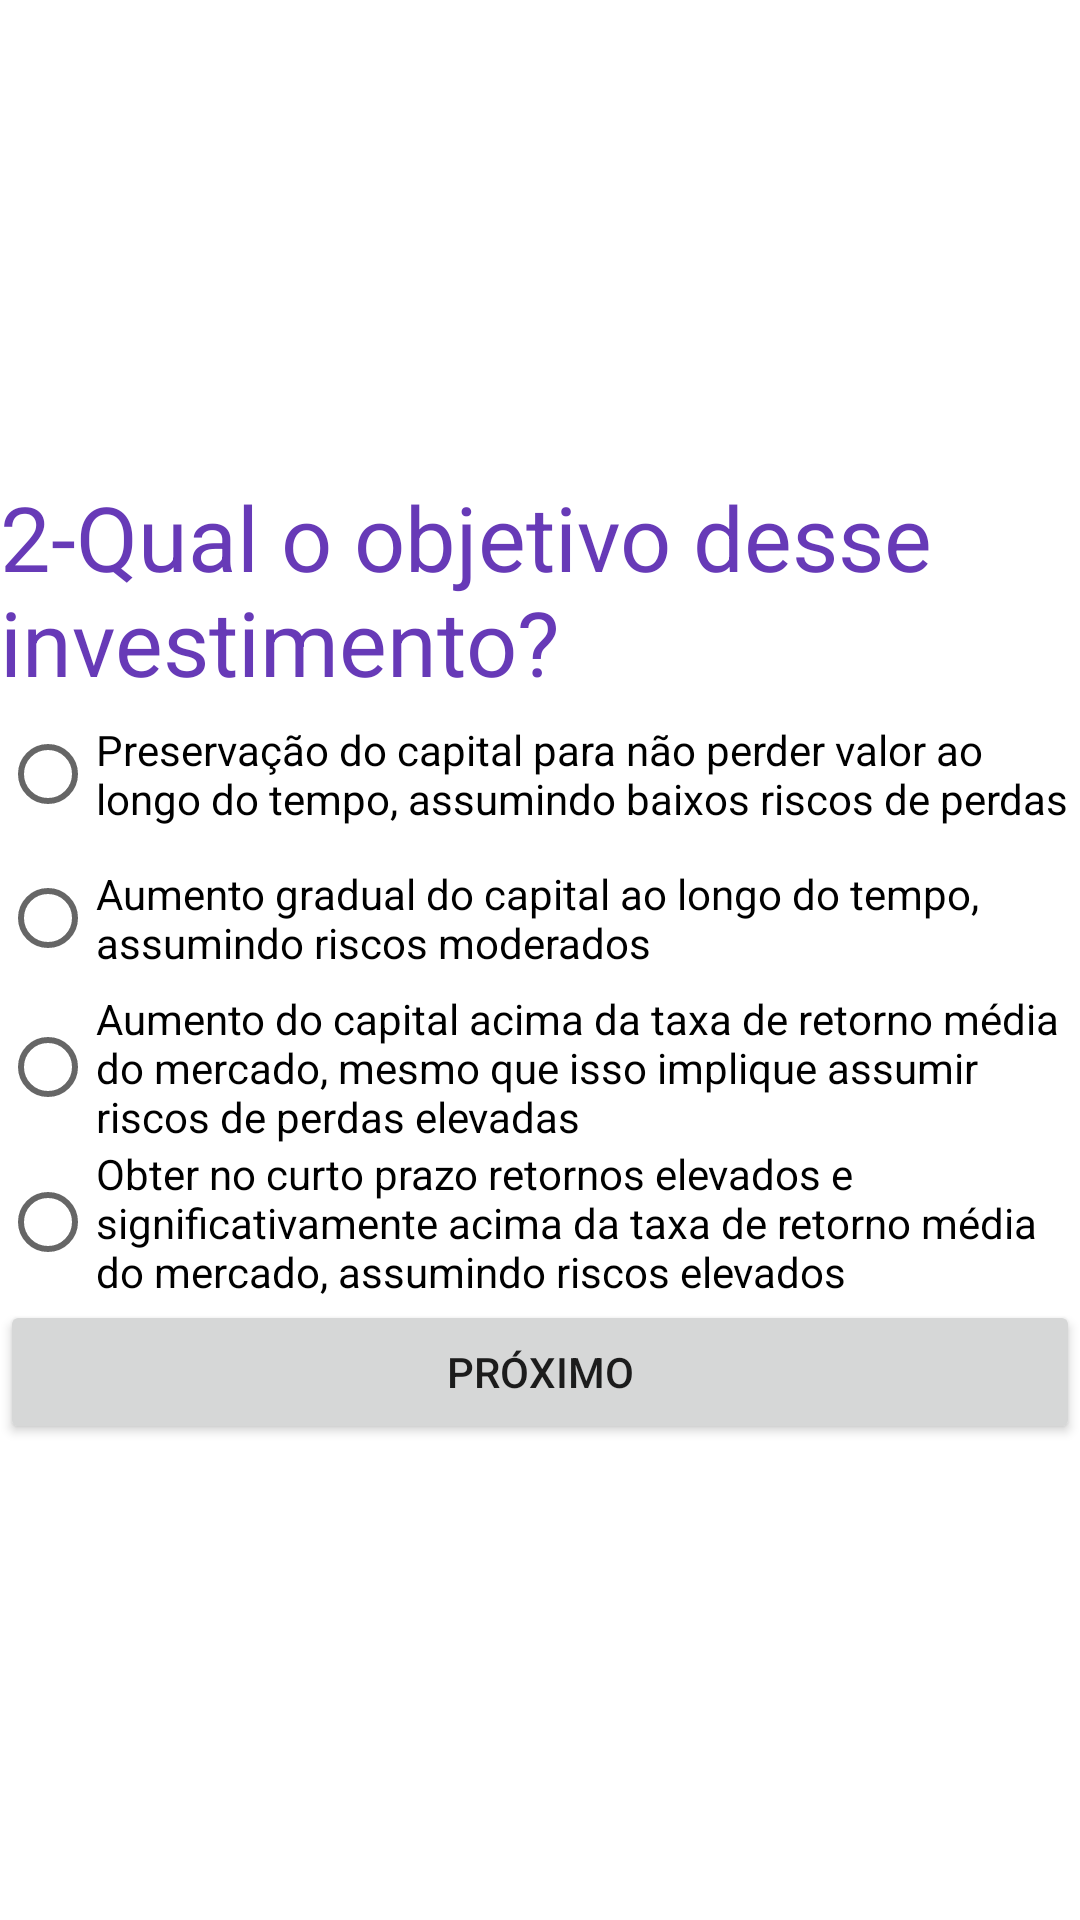

Reconstruct the res/layout file that produces this screen, plus the resources it refers to.
<!-- AndroidManifest.xml: application theme Theme.Tp03Desenvolvimento -->
<!-- res/layout/fragment_pergunta2.xml -->
<?xml version="1.0" encoding="utf-8"?>
<androidx.constraintlayout.widget.ConstraintLayout xmlns:android="http://schemas.android.com/apk/res/android"
    xmlns:app="http://schemas.android.com/apk/res-auto"
    xmlns:tools="http://schemas.android.com/tools"
    android:id="@+id/frameLayout2"
    android:layout_width="match_parent"
    android:layout_height="match_parent"
    tools:context=".Pergunta2">

    <LinearLayout
        android:layout_width="wrap_content"
        android:layout_height="wrap_content"
        android:orientation="vertical"
        app:layout_constraintBottom_toBottomOf="parent"
        app:layout_constraintEnd_toEndOf="parent"
        app:layout_constraintStart_toStartOf="parent"
        app:layout_constraintTop_toTopOf="parent">

        <TextView
            android:id="@+id/labelPergunta2"
            android:layout_width="match_parent"
            android:layout_height="wrap_content"
            android:text="2-Qual o objetivo desse investimento?"
            android:textColor="#673AB7"
            android:textSize="30sp" />

        <RadioGroup
            android:id="@+id/radioGroupP2"
            android:layout_width="match_parent"
            android:layout_height="match_parent">

            <RadioButton
                android:id="@+id/radioButtonP2A"
                android:layout_width="match_parent"
                android:layout_height="wrap_content"
                android:text="Preservação do capital para não perder valor ao longo do tempo, assumindo baixos riscos de perdas" />

            <RadioButton
                android:id="@+id/radioButtonP2B"
                android:layout_width="match_parent"
                android:layout_height="wrap_content"
                android:text="Aumento gradual do capital ao longo do tempo, assumindo riscos moderados" />

            <RadioButton
                android:id="@+id/radioButtonP2C"
                android:layout_width="match_parent"
                android:layout_height="wrap_content"
                android:text="Aumento do capital acima da taxa de retorno média do mercado, mesmo que isso implique assumir riscos de perdas elevadas" />

            <RadioButton
                android:id="@+id/radioButtonP2D"
                android:layout_width="match_parent"
                android:layout_height="wrap_content"
                android:text="Obter no curto prazo retornos elevados e significativamente acima da taxa de retorno média do mercado, assumindo riscos elevados" />
        </RadioGroup>

        <Button
            android:id="@+id/buttonP2"
            android:layout_width="match_parent"
            android:layout_height="wrap_content"
            android:text="Próximo" />
    </LinearLayout>
</androidx.constraintlayout.widget.ConstraintLayout>
<!-- resources referenced by this layout -->
<resources>
  <style name="Theme.Tp03Desenvolvimento" parent="Theme.MaterialComponents.DayNight.DarkActionBar">
          
          <item name="colorPrimary">@color/purple_500</item>
          <item name="colorPrimaryVariant">@color/purple_700</item>
          <item name="colorOnPrimary">@color/white</item>
          
          <item name="colorSecondary">@color/teal_200</item>
          <item name="colorSecondaryVariant">@color/teal_700</item>
          <item name="colorOnSecondary">@color/black</item>
          
          <item name="android:statusBarColor" tools:targetApi="l">?attr/colorPrimaryVariant</item>
          
      </style>
  <!-- not gathered from this repository: default colours our renderer supplied (Android Studio template values) -->
  <color name="purple_500">#FF6200EE</color>
  <color name="purple_700">#FF3700B3</color>
  <color name="teal_200">#FF03DAC5</color>
  <color name="teal_700">#FF018786</color>
  <color name="black">#FF000000</color>
  <color name="white">#FFFFFFFF</color>
</resources>
